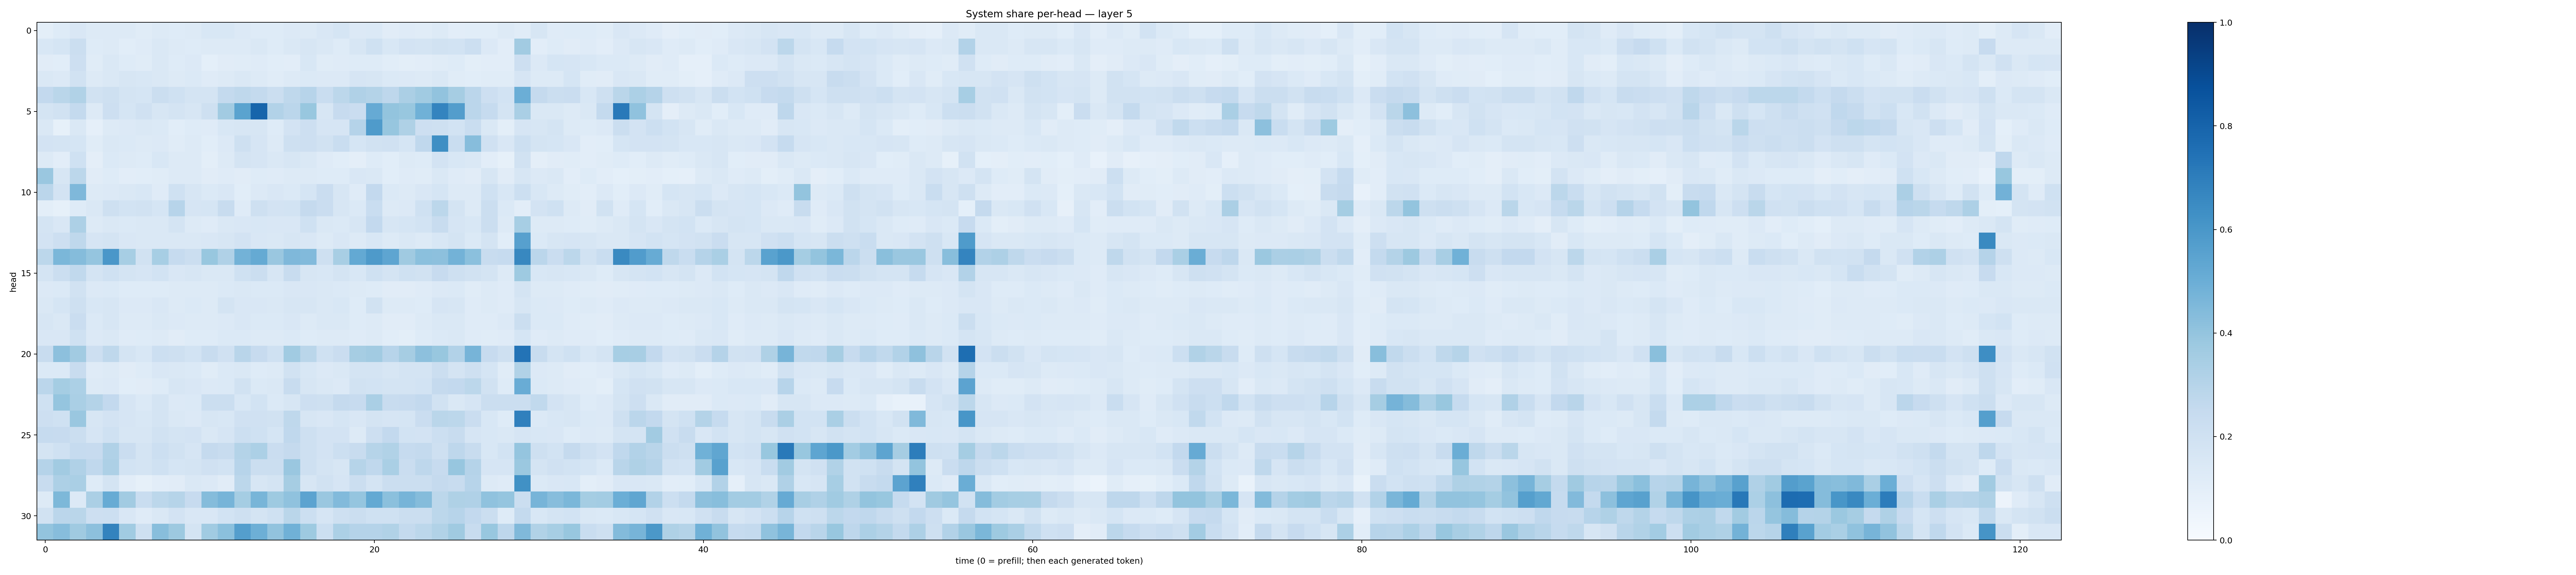

Values plotted in this chart, from the file beside it:
0.09973864, 0.12282366, 0.1499626, 0.12560958, 0.13243867, 0.12586, 0.11410126, 0.12985504, 0.12205419, 0.12737407, 0.15599579, 0.15609273, 0.13332322, 0.12335335, 0.1214798, 0.13302135, 0.13024239, 0.14901039, 0.16880146, 0.13587295, 0.1394861, 0.11077137, 0.120567836, 0.11528433
0.1561, 0.1715, 0.2248, 0.1217, 0.1289, 0.1089, 0.1208, 0.1471, 0.129, 0.1239, 0.1317, 0.1316, 0.1328, 0.142, 0.1232, 0.1448, 0.1565, 0.1434, 0.1229, 0.1571, 0.203, 0.1537, 0.18, 0.1793
0.1094, 0.1075, 0.212, 0.1153, 0.146, 0.1241, 0.1145, 0.1473, 0.1249, 0.1339, 0.09126, 0.111, 0.1156, 0.1198, 0.1093, 0.1023, 0.1534, 0.1154, 0.1208, 0.1248, 0.1219, 0.1088, 0.1002, 0.1047
0.1424, 0.1359, 0.1939, 0.1284, 0.1412, 0.1614, 0.1547, 0.1447, 0.1266, 0.1396, 0.1192, 0.1311, 0.1483, 0.1277, 0.1149, 0.1318, 0.1395, 0.1365, 0.1329, 0.1657, 0.1615, 0.1379, 0.1331, 0.126
0.2609, 0.2859, 0.316, 0.1944, 0.2071, 0.1734, 0.1688, 0.2195, 0.2024, 0.1733, 0.175, 0.255, 0.271, 0.2563, 0.2201, 0.2697, 0.2941, 0.2308, 0.2809, 0.3197, 0.3063, 0.2742, 0.3335, 0.3663
0.1769, 0.1879, 0.2551, 0.1279, 0.213, 0.1682, 0.1992, 0.1596, 0.1792, 0.1591, 0.2093, 0.3605, 0.5478, 0.7939, 0.3105, 0.2816, 0.39, 0.1619, 0.2423, 0.227, 0.5144, 0.3988, 0.3871, 0.4849
0.1436, 0.0856, 0.1481, 0.08863, 0.125, 0.1328, 0.1453, 0.1371, 0.1083, 0.1219, 0.1198, 0.156, 0.1608, 0.1586, 0.123, 0.181, 0.2112, 0.1659, 0.1659, 0.3034, 0.5825, 0.3941, 0.323, 0.2113
0.1834, 0.1764, 0.1693, 0.1159, 0.1464, 0.1379, 0.1254, 0.1346, 0.1144, 0.1289, 0.1073, 0.1334, 0.2059, 0.1641, 0.1272, 0.2039, 0.2124, 0.1881, 0.2322, 0.1717, 0.1938, 0.1986, 0.1699, 0.2671
0.125, 0.1029, 0.2012, 0.09384, 0.1372, 0.1325, 0.1248, 0.156, 0.1288, 0.1319, 0.101, 0.1297, 0.1761, 0.1647, 0.1409, 0.1574, 0.1439, 0.1173, 0.1084, 0.09534, 0.1235, 0.109, 0.1316, 0.1215
0.3838, 0.1587, 0.279, 0.1108, 0.1233, 0.1016, 0.1091, 0.116, 0.1314, 0.127, 0.1114, 0.1211, 0.1122, 0.1234, 0.1207, 0.1266, 0.1321, 0.1212, 0.1221, 0.1511, 0.1424, 0.1062, 0.1175, 0.1163
0.2835, 0.1828, 0.4527, 0.1302, 0.1343, 0.1451, 0.1559, 0.1185, 0.2023, 0.161, 0.1399, 0.1501, 0.1076, 0.136, 0.1498, 0.1375, 0.1686, 0.2273, 0.1611, 0.1201, 0.2598, 0.1376, 0.129, 0.1491
0.0991, 0.08277, 0.1227, 0.1422, 0.2078, 0.1839, 0.1889, 0.1694, 0.2934, 0.1655, 0.1709, 0.2382, 0.1193, 0.2098, 0.1825, 0.1837, 0.2532, 0.2283, 0.1564, 0.1393, 0.2336, 0.126, 0.1354, 0.1996
0.1739, 0.1502, 0.3262, 0.1262, 0.1448, 0.1405, 0.1407, 0.1463, 0.1739, 0.1314, 0.119, 0.1461, 0.1513, 0.1538, 0.15, 0.1493, 0.2017, 0.1423, 0.1391, 0.1586, 0.2603, 0.1569, 0.1706, 0.1872
0.1831, 0.2112, 0.2728, 0.1649, 0.1731, 0.1493, 0.1472, 0.1448, 0.148, 0.1433, 0.1491, 0.162, 0.1812, 0.1501, 0.1412, 0.1619, 0.1508, 0.1297, 0.1489, 0.1306, 0.154, 0.1256, 0.1409, 0.1321
0.2798, 0.4592, 0.4358, 0.397, 0.6006, 0.3466, 0.1911, 0.3467, 0.2478, 0.2205, 0.3895, 0.3179, 0.4782, 0.5165, 0.3834, 0.4494, 0.4421, 0.2089, 0.3427, 0.5229, 0.5867, 0.5352, 0.3689, 0.4208
0.1784, 0.2234, 0.2627, 0.1745, 0.2005, 0.1735, 0.1642, 0.1859, 0.1489, 0.1588, 0.1418, 0.1452, 0.2029, 0.2249, 0.1633, 0.2381, 0.1638, 0.1552, 0.1725, 0.1549, 0.2021, 0.1749, 0.1997, 0.1914
0.1338, 0.1393, 0.1914, 0.133, 0.14, 0.1238, 0.1226, 0.1249, 0.1267, 0.126, 0.1257, 0.1377, 0.1429, 0.1376, 0.1377, 0.1485, 0.1484, 0.1447, 0.1405, 0.1305, 0.1215, 0.1132, 0.1104, 0.1182
0.1445, 0.1681, 0.208, 0.1531, 0.1606, 0.1355, 0.1337, 0.1492, 0.1304, 0.1369, 0.1319, 0.1767, 0.1506, 0.1512, 0.1429, 0.1568, 0.1592, 0.1452, 0.1531, 0.1239, 0.1934, 0.1298, 0.1269, 0.1218
0.1637, 0.1481, 0.2287, 0.1397, 0.1575, 0.1295, 0.1285, 0.1463, 0.1356, 0.1305, 0.126, 0.1365, 0.1513, 0.1381, 0.137, 0.1487, 0.1296, 0.144, 0.1443, 0.1242, 0.1294, 0.1107, 0.1132, 0.1259
0.1497, 0.1523, 0.2029, 0.1354, 0.146, 0.1173, 0.1246, 0.1253, 0.1125, 0.1227, 0.1222, 0.1389, 0.1369, 0.1277, 0.1286, 0.1375, 0.1244, 0.126, 0.1304, 0.1177, 0.1314, 0.1075, 0.1011, 0.1225
0.2346, 0.4168, 0.3624, 0.2131, 0.2697, 0.1729, 0.1546, 0.2154, 0.2097, 0.1875, 0.24, 0.1955, 0.2917, 0.2428, 0.1996, 0.3651, 0.2872, 0.1995, 0.2299, 0.3501, 0.3597, 0.2953, 0.3481, 0.4175
0.1405, 0.137, 0.2381, 0.1175, 0.1307, 0.1122, 0.1228, 0.1501, 0.1414, 0.1376, 0.1154, 0.1388, 0.1477, 0.1248, 0.128, 0.1919, 0.1524, 0.1358, 0.1412, 0.172, 0.1767, 0.1588, 0.1785, 0.1751
0.2825, 0.3526, 0.3302, 0.1313, 0.1355, 0.1057, 0.1108, 0.1235, 0.1584, 0.1487, 0.1329, 0.1395, 0.1887, 0.1369, 0.1448, 0.2415, 0.1598, 0.142, 0.1366, 0.1893, 0.1846, 0.1735, 0.1748, 0.1862
0.2023, 0.3984, 0.3367, 0.3067, 0.2606, 0.1655, 0.1368, 0.1781, 0.1347, 0.1381, 0.2226, 0.2219, 0.1556, 0.187, 0.1404, 0.1588, 0.2135, 0.2047, 0.2504, 0.2455, 0.3378, 0.2393, 0.2437, 0.2584
0.211, 0.203, 0.3853, 0.1583, 0.1816, 0.1654, 0.1552, 0.1789, 0.1415, 0.1342, 0.1569, 0.1561, 0.1957, 0.1975, 0.1911, 0.2733, 0.1611, 0.1504, 0.1688, 0.1491, 0.1729, 0.1664, 0.1699, 0.229
0.247, 0.2428, 0.2197, 0.1659, 0.2018, 0.1618, 0.1618, 0.1884, 0.1787, 0.1835, 0.1409, 0.1661, 0.2166, 0.1995, 0.1699, 0.2686, 0.2053, 0.1806, 0.1821, 0.1318, 0.2132, 0.2593, 0.1856, 0.1824
0.1783, 0.1999, 0.2475, 0.2452, 0.3198, 0.2294, 0.1754, 0.2172, 0.1876, 0.1669, 0.2504, 0.2407, 0.3061, 0.3285, 0.2296, 0.2532, 0.2065, 0.1801, 0.2182, 0.2356, 0.2977, 0.3145, 0.2471, 0.2556
0.3013, 0.3629, 0.3185, 0.266, 0.3242, 0.1861, 0.1794, 0.2025, 0.1697, 0.1789, 0.1971, 0.1837, 0.2966, 0.2212, 0.2257, 0.3851, 0.2092, 0.1762, 0.1566, 0.2995, 0.2678, 0.3388, 0.2292, 0.275
0.2365, 0.3275, 0.3377, 0.1229, 0.1795, 0.1043, 0.08493, 0.1043, 0.1101, 0.1442, 0.1344, 0.1106, 0.2809, 0.1637, 0.1734, 0.3484, 0.1574, 0.1933, 0.166, 0.2198, 0.1726, 0.2203, 0.2222, 0.2227
0.1252, 0.4539, 0.1329, 0.334, 0.5081, 0.3602, 0.2337, 0.2789, 0.2976, 0.2431, 0.4343, 0.4713, 0.3544, 0.4663, 0.3715, 0.4083, 0.5454, 0.3864, 0.4439, 0.395, 0.5223, 0.4191, 0.4709, 0.4339
0.1925, 0.285, 0.288, 0.2128, 0.2172, 0.1523, 0.1182, 0.141, 0.181, 0.151, 0.15, 0.1863, 0.2045, 0.1754, 0.2013, 0.2879, 0.2171, 0.1668, 0.2063, 0.221, 0.2011, 0.2026, 0.2227, 0.2246
0.3986, 0.4297, 0.37, 0.4143, 0.6779, 0.3636, 0.2069, 0.4279, 0.3781, 0.1774, 0.3667, 0.4188, 0.5671, 0.4927, 0.4033, 0.4869, 0.3723, 0.218, 0.3284, 0.3034, 0.303, 0.3145, 0.2545, 0.2783
